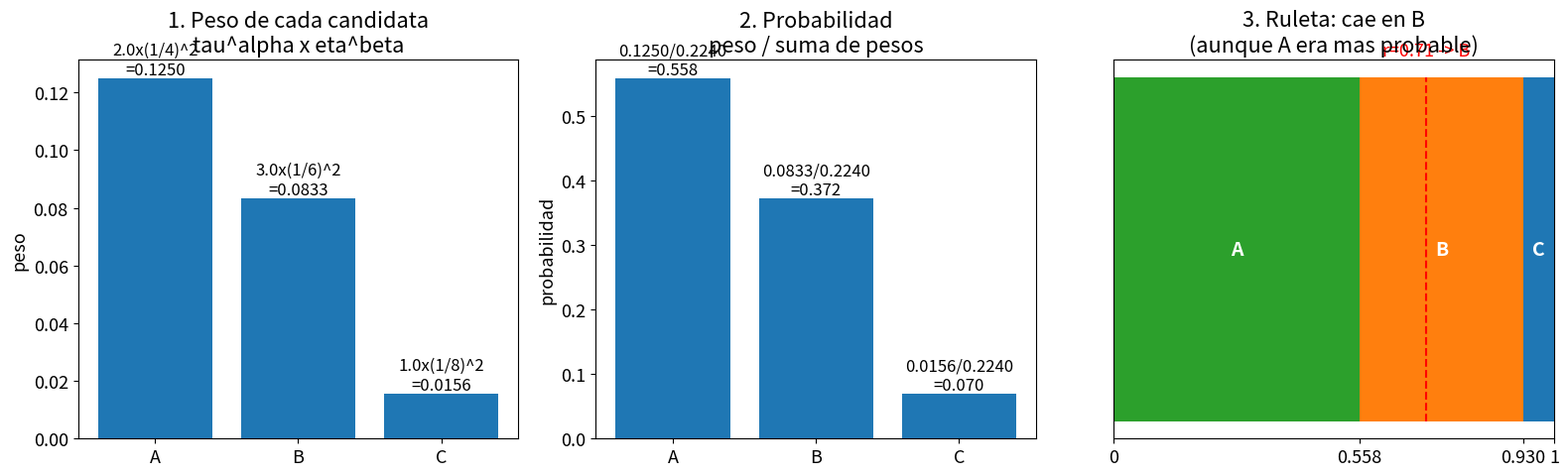

Reproduce this figure in Python. (Note: this script raises an exception after producing the figure.)
"""Visualizacion de la regla de transicion p_ij^k con el ejemplo de clase.
Desde la ciudad actual hay 3 candidatas (alpha=1, beta=2):
  A: d=4, tau=2 | B: d=6, tau=3 | C: d=8, tau=1
Muestra: peso = tau^alpha * eta^beta por candidata, normalizacion y ruleta.
"""
import matplotlib.pyplot as plt

plt.rcParams.update({"font.size": 13})
ALPHA, BETA = 1, 2
dests = ["A", "B", "C"]
d = {"A": 4.0, "B": 6.0, "C": 8.0}
tau = {"A": 2.0, "B": 3.0, "C": 1.0}
eta = {k: 1.0 / d[k] for k in dests}
w = {k: (tau[k] ** ALPHA) * (eta[k] ** BETA) for k in dests}
S = sum(w.values())
p = {k: w[k] / S for k in dests}
print({k: (round(w[k], 4), round(p[k], 3)) for k in dests}, "suma =", round(S, 4))

fig, ax = plt.subplots(1, 3, figsize=(16, 5))

# 1. Pesos: tau^alpha * eta^beta
x = range(3)
ax[0].bar(x, [w[k] for k in dests], tick_label=dests)
for i, k in enumerate(dests):
    ax[0].text(i, w[k], f"{tau[k]}x(1/{d[k]:.0f})^2\n={w[k]:.4f}",
               ha="center", va="bottom", fontsize=12)
ax[0].set_title("1. Peso de cada candidata\ntau^alpha x eta^beta")
ax[0].set_ylabel("peso")

# 2. Normalizacion: peso / suma
ax[1].bar(x, [p[k] for k in dests], tick_label=dests)
for i, k in enumerate(dests):
    ax[1].text(i, p[k], f"{w[k]:.4f}/{S:.4f}\n={p[k]:.3f}",
               ha="center", va="bottom", fontsize=12)
ax[1].set_title("2. Probabilidad\npeso / suma de pesos")
ax[1].set_ylabel("probabilidad")

# 3. Ruleta con r=0.71 -> elige B
acum, colors = [0.0], ["#2ca02c", "#ff7f0e", "#1f77b4"]
for k in dests:
    acum.append(acum[-1] + p[k])
for i, k in enumerate(dests):
    ax[2].barh(0, p[k], left=acum[i], color=colors[i])
    ax[2].text(acum[i] + p[k] / 2, 0, k, ha="center", va="center",
               fontsize=14, color="white", weight="bold")
ax[2].plot([0.71, 0.71], [-0.4, 0.4], "r--")
ax[2].text(0.71, 0.45, "r=0.71 -> B", ha="center", fontsize=13, color="red")
ax[2].set_xlim(0, 1)
ax[2].set_xticks([0, acum[1], acum[2], 1.0])
ax[2].set_xticklabels(["0", f"{acum[1]:.3f}", f"{acum[2]:.3f}", "1"])
ax[2].set_yticks([])
ax[2].set_title("3. Ruleta: cae en B\n(aunque A era mas probable)")

plt.tight_layout()
plt.savefig("img/ruleta.png")
print("img/ruleta.png")
